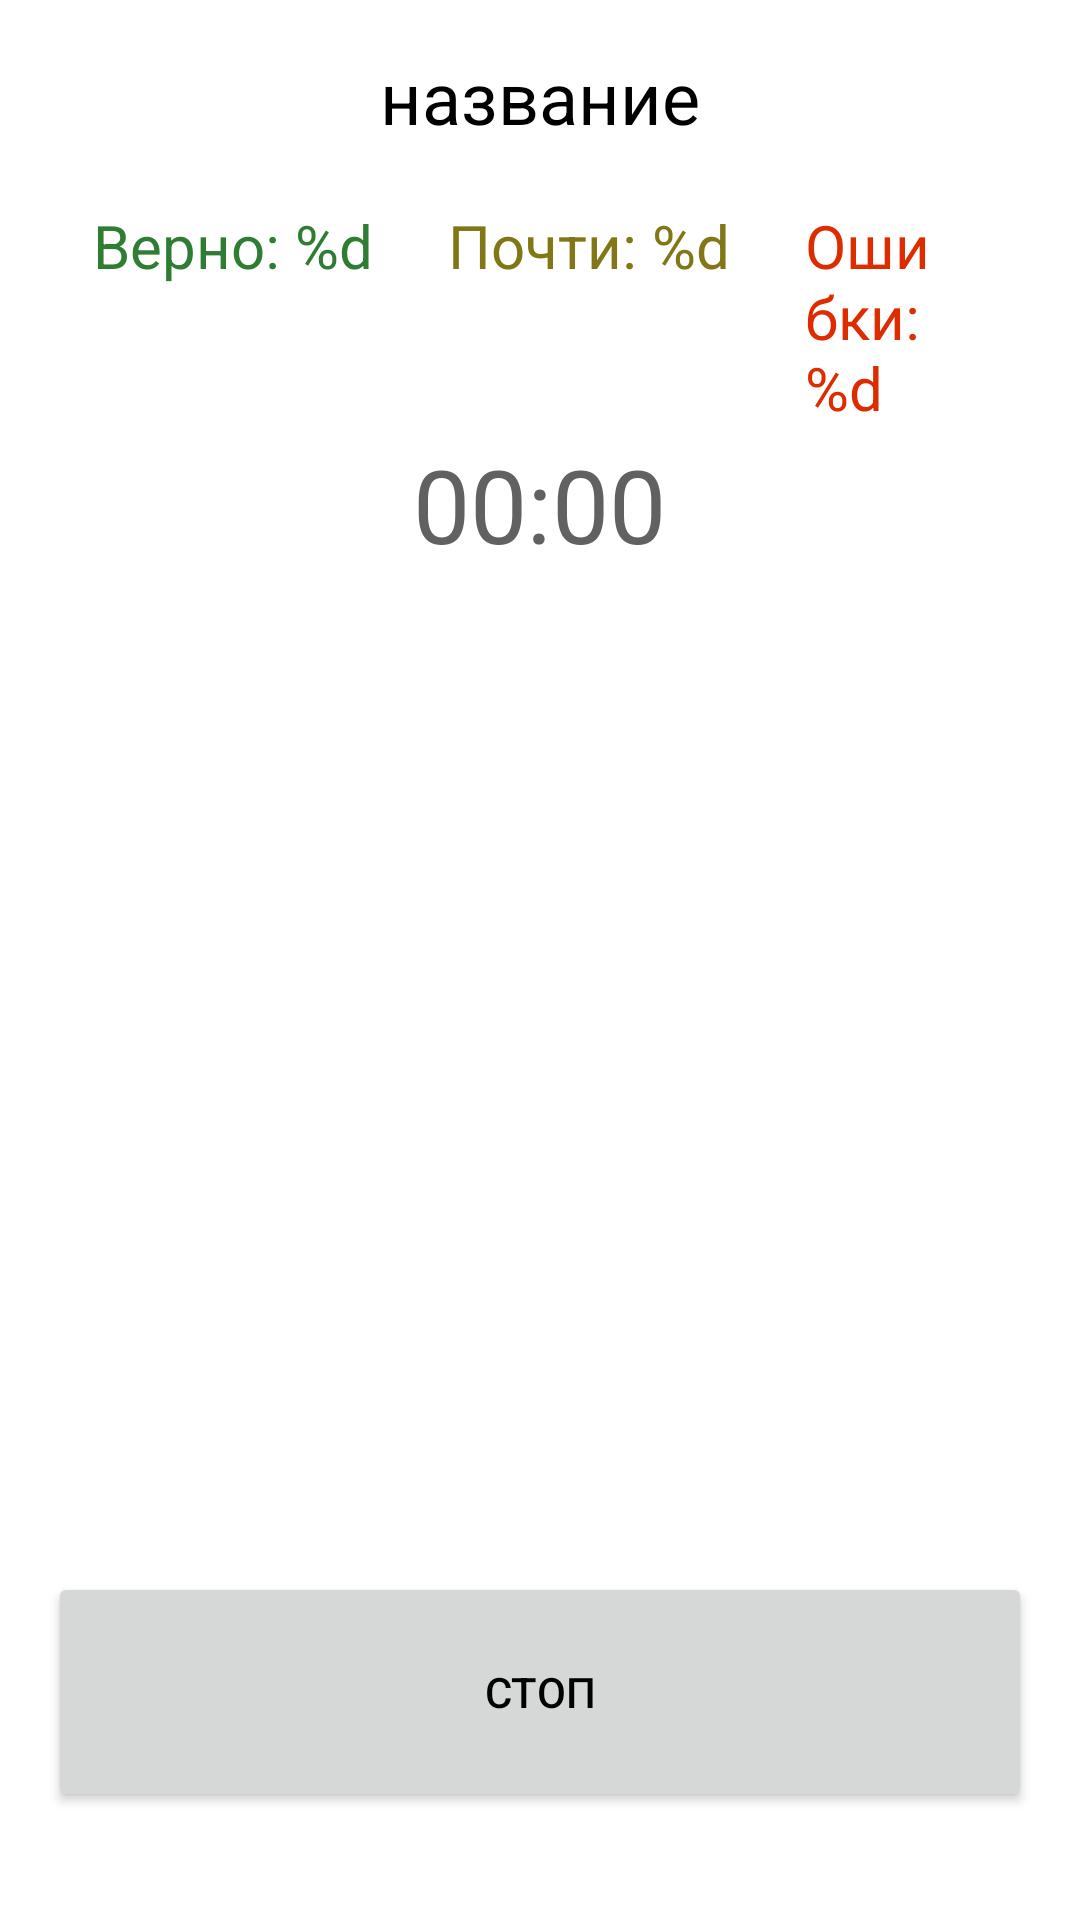

Here is an Android app screen rendered from its layout file. Give the layout XML and the strings, colors and styles it references.
<!-- AndroidManifest.xml: application theme MyAppTheme -->
<!-- res/layout/activity_playback.xml -->
<RelativeLayout xmlns:android="http://schemas.android.com/apk/res/android"
    xmlns:tools="http://schemas.android.com/tools"
    android:layout_width="match_parent"
    android:layout_height="match_parent"
    android:padding="16dp"
    android:background="#FFFFFF">

    
    <TextView
        android:id="@+id/record_name_text_view"
        android:layout_width="wrap_content"
        android:layout_height="wrap_content"
        android:layout_centerHorizontal="true"
        android:text="@string/empty_name"
        android:textColor="#000000"
        android:textSize="24sp" />

    
    <TextView
        android:id="@+id/correct_text_view"
        android:layout_width="wrap_content"
        android:layout_height="wrap_content"
        android:layout_below="@id/record_name_text_view"
        android:layout_marginStart="15dp"
        android:layout_marginTop="20dp"
        android:text="@string/Right"
        android:textColor="#2E7D32"
        android:textSize="20sp" />

    
    <TextView
        android:id="@+id/almostCorrect_text_view"
        android:layout_width="wrap_content"
        android:layout_height="wrap_content"
        android:layout_below="@id/record_name_text_view"
        android:layout_marginStart="25dp"
        android:layout_marginTop="20dp"
        android:layout_toEndOf="@id/correct_text_view"
        android:text="@string/Almost"
        android:textColor="#827717"
        android:textSize="20sp" />

    
    <TextView
        android:id="@+id/incorrect_text_view"
        android:layout_width="wrap_content"
        android:layout_height="wrap_content"
        android:layout_below="@id/record_name_text_view"
        android:layout_marginStart="25dp"
        android:layout_marginTop="20dp"
        android:layout_toEndOf="@id/almostCorrect_text_view"
        android:text="@string/mistakes"
        android:textColor="#DD2C00"
        android:textSize="20sp" />

    
    <Chronometer
        android:id="@+id/timer"
        android:layout_width="wrap_content"
        android:layout_height="wrap_content"
        android:layout_below="@id/correct_text_view"
        android:layout_centerHorizontal="true"
        android:layout_marginTop="50dp"
        android:textColor="#616161"
        android:textSize="34sp" />

    
    <Button
        android:id="@+id/pause_button"
        android:layout_width="match_parent"
        android:layout_height="80dp"
        android:layout_alignParentBottom="true"
        android:layout_gravity="bottom"
        android:layout_marginBottom="20dp"
        android:text="@string/stop_button"
        android:textColor="#000000"
        tools:ignore="VisualLintButtonSize" />

</RelativeLayout>
<!-- resources referenced by this layout -->
<resources>
  <string name="Almost">Почти: %d</string>
  <string name="Right">Верно: %d</string>
  <string name="empty_name">название</string>
  <string name="mistakes">Ошибки: %d</string>
  <string name="stop_button">СТОП</string>
  <style name="MyAppTheme" parent="Base.MyAppTheme" />
  <style name="Base.MyAppTheme" parent="Theme.Material3.DayNight.NoActionBar">
          
          
          <item name="colorPrimary">#FF0000</item>
          <item name="colorPrimaryDark">#990000</item>
          <item name="colorAccent">#00FF00</item>
      </style>
</resources>
